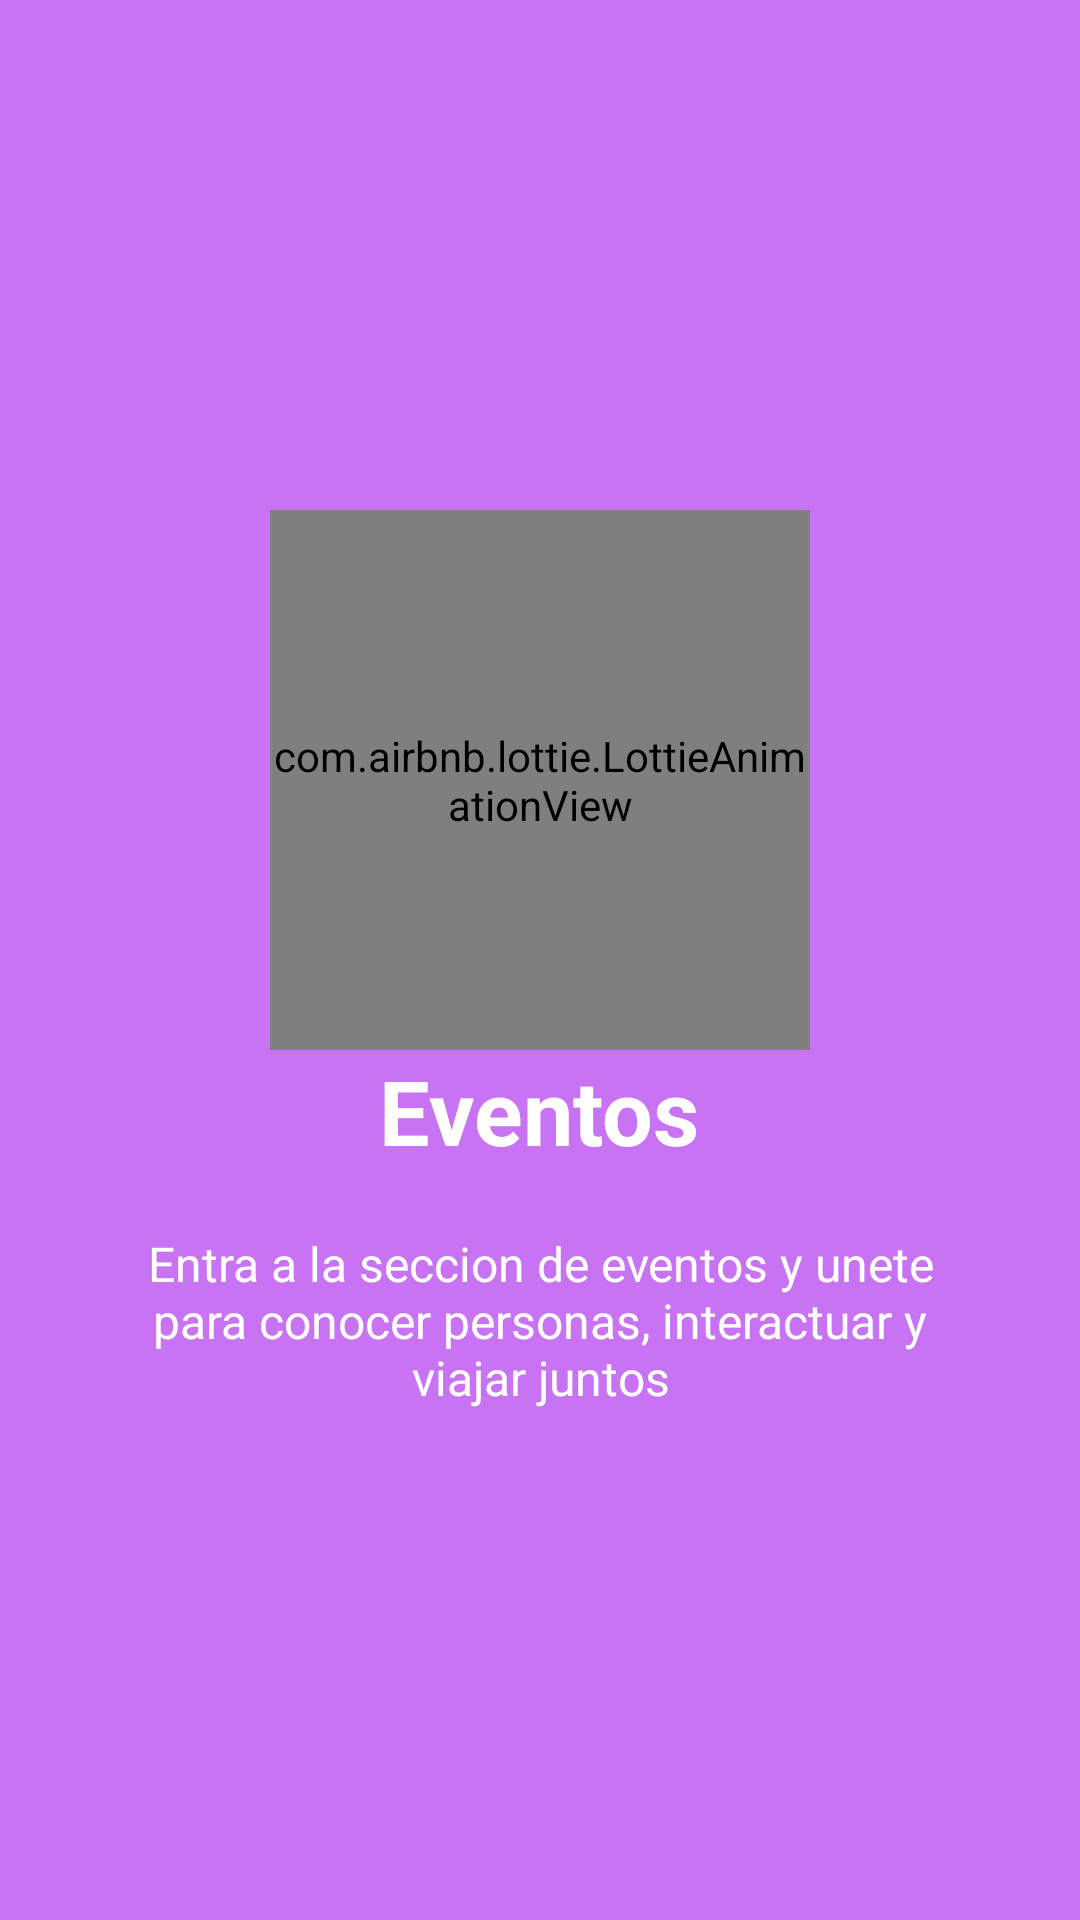

Here is an Android app screen rendered from its layout file. Give the layout XML and the strings, colors and styles it references.
<!-- AndroidManifest.xml: application theme AppTheme -->
<!-- res/layout/screen_intro_slide_3.xml -->
<?xml version="1.0" encoding="utf-8"?>
<RelativeLayout
    xmlns:android="http://schemas.android.com/apk/res/android"
    xmlns:app="http://schemas.android.com/apk/res-auto"
    android:layout_width="match_parent"
    android:layout_height="match_parent"
    android:background="@color/bg_screen4">

    <LinearLayout
        android:layout_width="wrap_content"
        android:layout_height="wrap_content"
        android:layout_centerInParent="true"
        android:gravity="center_horizontal"
        android:orientation="vertical">

        <com.airbnb.lottie.LottieAnimationView
            android:layout_width="180dp"
            android:layout_height="180dp"
            android:layout_centerHorizontal="true"
            app:lottie_fileName="animation_3.json"
            app:lottie_loop="true"
            app:lottie_autoPlay="true"
            android:adjustViewBounds="true"
            android:scaleType="fitCenter"/>

        <TextView
            android:layout_width="wrap_content"
            android:layout_height="wrap_content"
            android:text="Eventos"
            android:textColor="@android:color/white"
            android:textSize="30dp"
            android:textStyle="bold" />

        <TextView
            android:layout_width="wrap_content"
            android:layout_height="wrap_content"
            android:layout_marginTop="20dp"
            android:paddingLeft="40dp"
            android:paddingRight="40dp"
            android:text="Entra a la seccion de eventos y unete para conocer personas, interactuar y viajar juntos"
            android:textAlignment="center"
            android:textColor="@android:color/white"
            android:textSize="16dp" />

    </LinearLayout>

</RelativeLayout>
<!-- resources referenced by this layout -->
<resources>
  <color name="bg_screen4">#c873f4</color>
  <style name="AppTheme" parent="Theme.AppCompat.Light.NoActionBar">
          
          <item name="colorPrimary">@color/colorPrimary</item>
          <item name="colorPrimaryDark">@color/colorPrimaryDark</item>
          <item name="colorAccent">@color/colorAccent</item>
      </style>
  <color name="colorPrimary">#8BC34A</color>
  <color name="colorPrimaryDark">#689F38</color>
  <color name="colorAccent">#FFC107</color>
</resources>
